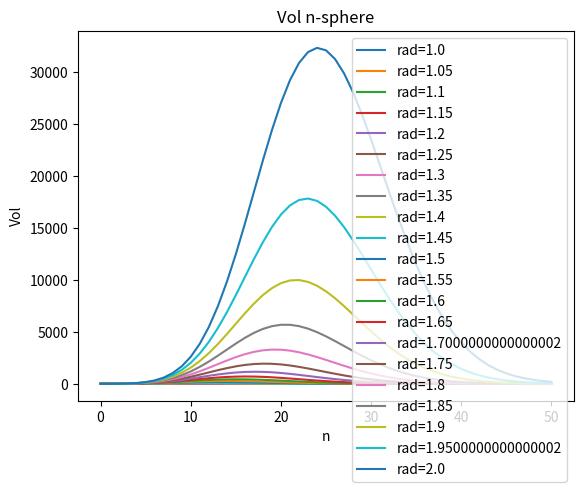

Reproduce this figure in Python. (Note: this script raises an exception after producing the figure.)
from math import *
import numpy as np
import matplotlib.pyplot as plt
import array

n1=np.linspace(0,50,51)
rad1=np.linspace(1,2,21)
# V vs n
plt.figure()
for rad in rad1:
    Vol1=[]
    for n in n1:
        V = pi**(n/2)*rad**(n)/gamma(n/2+1);
        Vol1.append(V)
    #print(len(n1))
    #print(len(Vol))
    plt.plot(n1,Vol1,label='rad='+str(rad))

plt.xlabel('n')
plt.ylabel('Vol')
plt.title('Vol n-sphere')
#plt.legend()
plt.legend(loc='best')
plt.savefig('images/plot1.png', format='png')
plt.show()

# V vs R
plt.figure()
for n in n1:
    Vol2=[]
    for rad in rad1:
        V = pi**(n/2)*rad**(n)/gamma(n/2+1);
        Vol2.append(V)
    #print(len(n1))
    #print(len(Vol))
    plt.plot(rad1,Vol2,label='rad='+str(n))


plt.xlabel('rad')
plt.ylabel('Vol')
plt.title('Vol n-sphere')
#plt.legend()
plt.legend(loc='best')
plt.savefig('images/plot2.png', format='png')
plt.show()


#fig, axs = plt.subplots(2)
#fig.suptitle('Vertically stacked subplots')
#axs[0].plot(n1,Vol1)
#axs[1].plot(rad1,Vol2)

       #print("n=",n,"rad=",rad,V)
